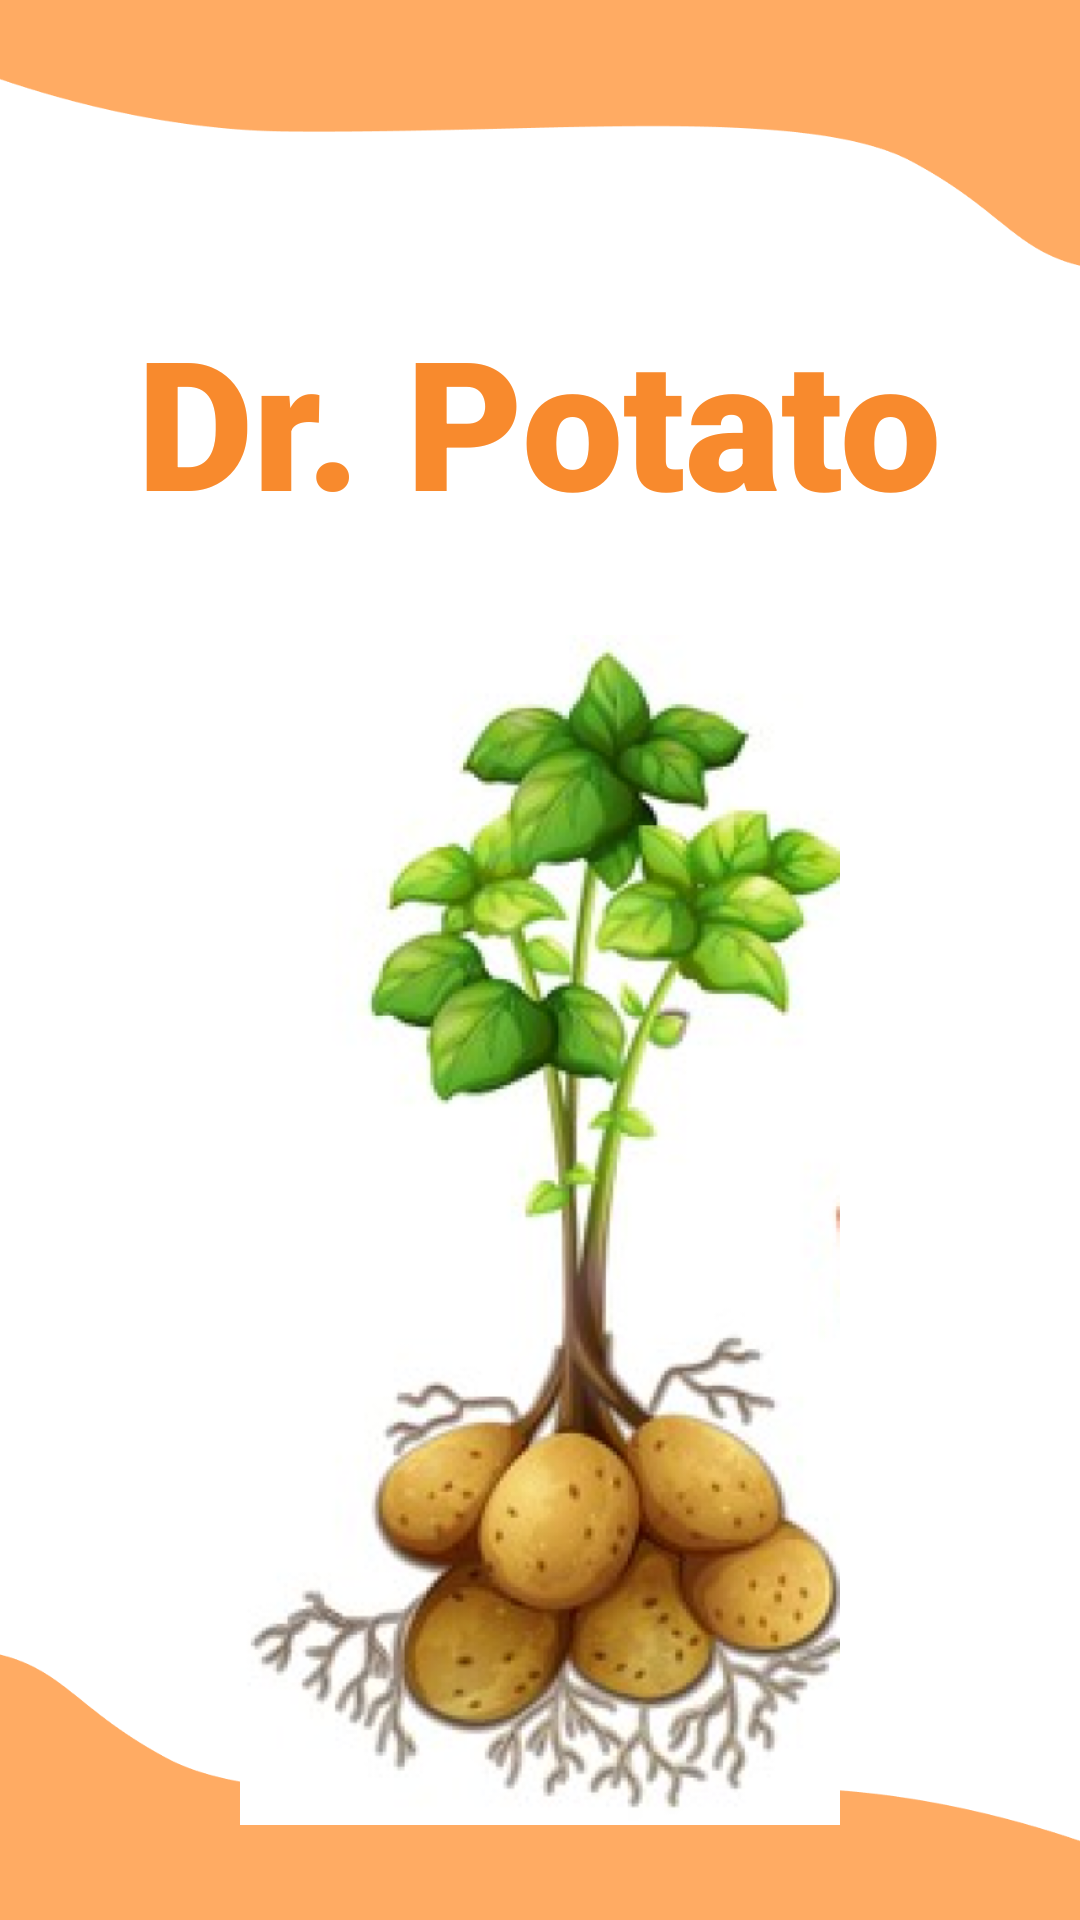

The Android layout XML behind this screen, and the referenced resources:
<!-- AndroidManifest.xml: application theme Theme.DrPotato -->
<!-- res/layout/activity_splash_screen.xml -->
<?xml version="1.0" encoding="utf-8"?>
<LinearLayout xmlns:android="http://schemas.android.com/apk/res/android"
    xmlns:tools="http://schemas.android.com/tools"
    android:layout_width="match_parent"
    android:layout_height="match_parent"
    android:orientation="vertical"
    android:gravity="center_horizontal"
    android:background="@drawable/bg_login"
    tools:context=".Splash_Screen">

    <TextView
        android:id="@+id/Head"
        android:layout_width="wrap_content"
        android:layout_height="wrap_content"
        android:layout_centerHorizontal="true"
        android:layout_marginTop="100dp"
        android:fontFamily="sans-serif-black"
        android:text="Dr. Potato"
        android:textColor="#F88A2D"
        android:textSize="60sp">

    </TextView>

    <ImageView
        android:id="@+id/Welcome_Image"
        android:layout_width="200dp"
        android:layout_height="400dp"
        android:layout_marginTop="30dp"
        android:layout_gravity="center_horizontal"
        android:src="@drawable/welcome_image">

    </ImageView>



</LinearLayout>
<!-- resources referenced by this layout -->
<resources>
  <!-- drawable bg_login: png bitmap (drawable, 20094 bytes) -->
  <!-- drawable welcome_image: png bitmap (drawable, 227846 bytes) -->
  <style name="Theme.DrPotato" parent="Theme.MaterialComponents.DayNight.DarkActionBar">
          
          <item name="colorPrimary">@color/purple_500</item>
          <item name="colorPrimaryVariant">@color/purple_700</item>
          <item name="colorOnPrimary">@color/white</item>
          
          <item name="colorSecondary">@color/teal_200</item>
          <item name="colorSecondaryVariant">@color/teal_700</item>
          <item name="colorOnSecondary">@color/black</item>
          
          <item name="android:statusBarColor" tools:targetApi="l">?attr/colorPrimaryVariant</item>
          
      </style>
  <color name="purple_500">#FF6200EE</color>
  <color name="purple_700">#FF3700B3</color>
  <color name="white">#FFFFFFFF</color>
  <color name="teal_200">#FF03DAC5</color>
  <color name="teal_700">#FF018786</color>
  <color name="black">#FF000000</color>
</resources>
